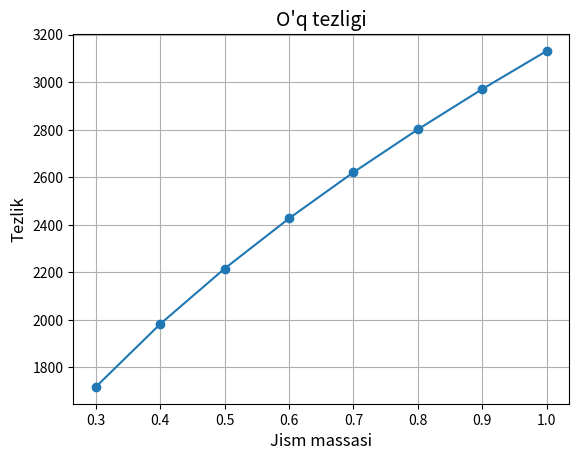

Source code (Python):
import matplotlib.pyplot as plt
import math
M = [i * 0.1 for i in range(3, 11)]
v = [0.0 for j in range(8)]
m = 0.001
g = 9.8
l = 1
a = math.pi / 3
for i in range(8):
    v[i] = math.sqrt(2 * (m + M[i]) * g * l * (1 - math.cos(a))) / m
plt.plot(M, v, 'o-')
plt.title("O'q tezligi", fontsize=14)
plt.grid(True)
plt.xlabel("Jism massasi", fontsize=12)
plt.ylabel('Tezlik', fontsize=12)
plt.show()
